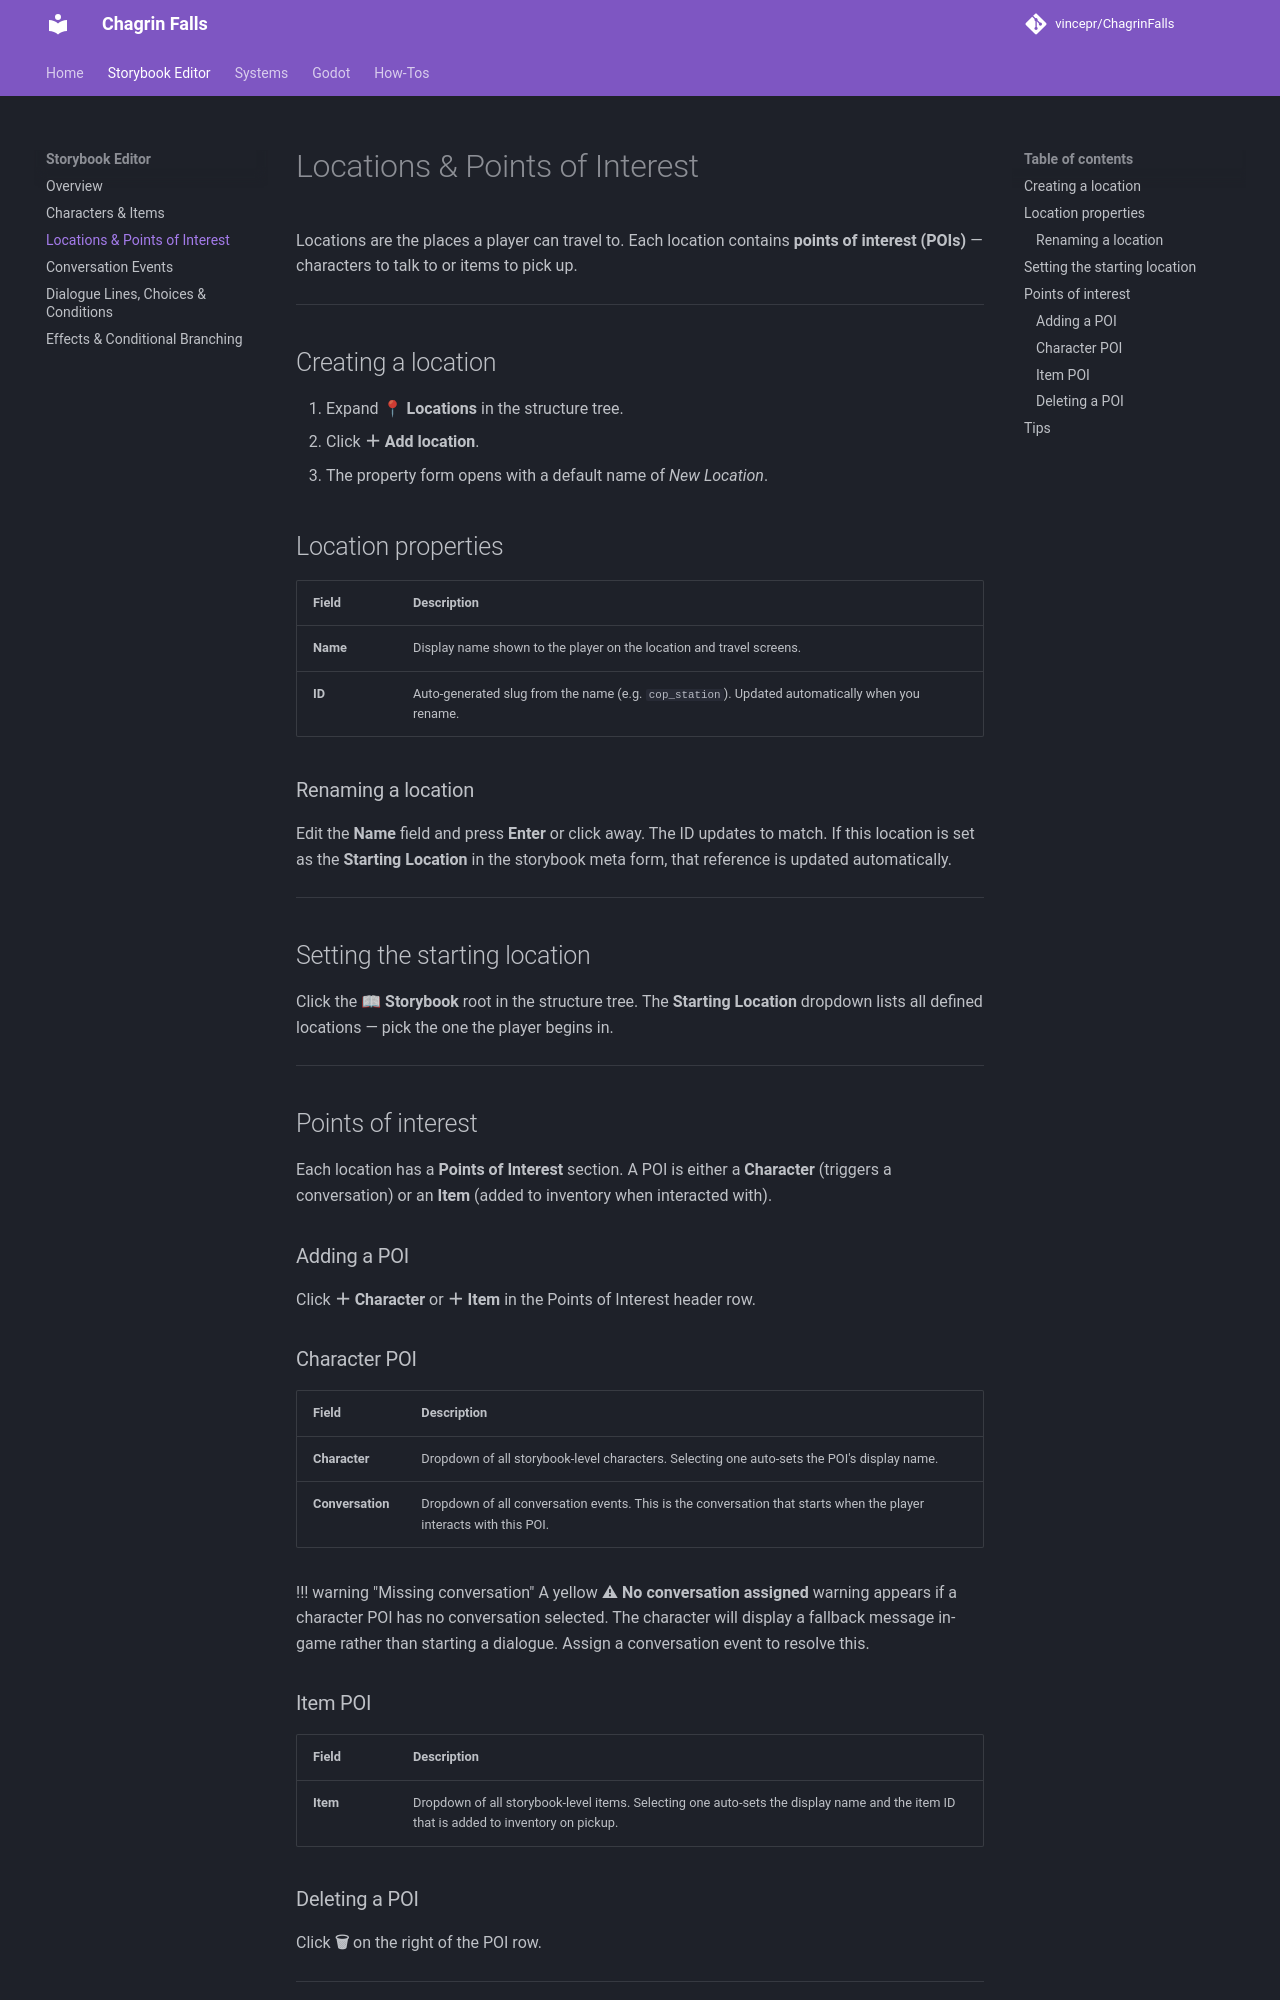

repository: Tinqiu/ChagrinFalls · page: storybook-editor/locations/index.html · generator: mkdocs

# Locations & Points of Interest

Locations are the places a player can travel to. Each location contains **points of interest (POIs)** — characters to talk to or items to pick up.

---

## Creating a location

1. Expand **📍 Locations** in the structure tree.
2. Click **＋ Add location**.
3. The property form opens with a default name of *New Location*.

## Location properties

| Field | Description |
|---|---|
| **Name** | Display name shown to the player on the location and travel screens. |
| **ID** | Auto-generated slug from the name (e.g. `cop_station`). Updated automatically when you rename. |

### Renaming a location

Edit the **Name** field and press **Enter** or click away. The ID updates to match. If this location is set as the **Starting Location** in the storybook meta form, that reference is updated automatically.

---

## Setting the starting location

Click the **📖 Storybook** root in the structure tree. The **Starting Location** dropdown lists all defined locations — pick the one the player begins in.

---

## Points of interest

Each location has a **Points of Interest** section. A POI is either a **Character** (triggers a conversation) or an **Item** (added to inventory when interacted with).

### Adding a POI

Click **＋ Character** or **＋ Item** in the Points of Interest header row.

### Character POI

| Field | Description |
|---|---|
| **Character** | Dropdown of all storybook-level characters. Selecting one auto-sets the POI's display name. |
| **Conversation** | Dropdown of all conversation events. This is the conversation that starts when the player interacts with this POI. |

!!! warning "Missing conversation"
    A yellow **⚠ No conversation assigned** warning appears if a character POI has no conversation selected. The character will display a fallback message in-game rather than starting a dialogue. Assign a conversation event to resolve this.

### Item POI

| Field | Description |
|---|---|
| **Item** | Dropdown of all storybook-level items. Selecting one auto-sets the display name and the item ID that is added to inventory on pickup. |

### Deleting a POI

Click **🗑** on the right of the POI row.

---
